Run: headless pygame with SDL's dummy video driver; simulated clock (each Clock.tick advances the game by its frame time, no real sleeping); random seed 0; keys injected as events and as key.get_pressed() state; mouse plan: one left click at the window centre at the start of phase 2, then a move to the lower-right quarter at the start of phase 3.
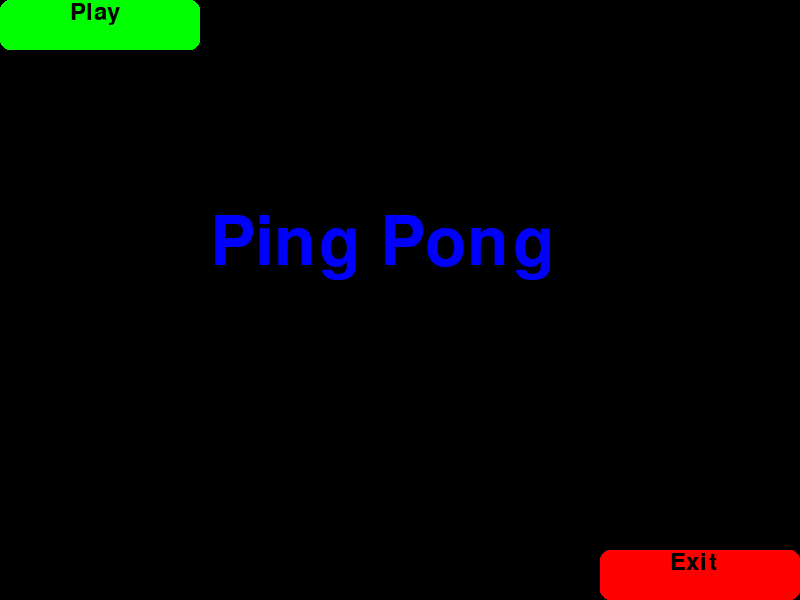
Frame 1 of 4 · flips 1–60 · no input
Frame 2 of 4 · flips 61–180 · clicked the window centre · tapped SPACE, RETURN · held RIGHT (→), D · screen unchanged from frame 1, image omitted
Frame 3 of 4 · flips 181–300 · moved the mouse to the lower-right quarter · held DOWN (↓), S · screen unchanged from frame 2, image omitted
Frame 4 of 4 · flips 301–420 · held LEFT (←), A, UP (↑), W · screen unchanged from frame 3, image omitted

The pygame program that drew these frames:

import pygame
import random

pygame.init()

screen_width = 800
screen_height = 600

exit_button = pygame.Rect(600,550,200,50)
play_button = pygame.Rect(0,0,200,50)

screen = pygame.display.set_mode((screen_width,screen_height))

Tamil_Nadu = True

font = pygame.font.SysFont("papyrus",35)
exit_text = font.render("Exit",True,"Black")
play_text =  font.render("Play",True,"Black")

# bg_color = pygame.Color((255,243,0))

bg_color = pygame.Color(('black'))
def bounc_ball():
    Tamil_Nadu = True
    rectx, recty = 140, 585

    speed = 2
    # bg_color = pygame.Color((255,243,0))
    bg_color = pygame.Color(('black'))
    clock = pygame.time.Clock()

    circx, circy = 10, 10
    speedx, speedy = 2, 1.5

    circX, circY = 350, 20
    speedX, speedY = 1, 1

    CIRCX, CIRCY = 750, 35
    SPEEDX, SPEEDY = 5, 4.5

    font = pygame.font.Font(None, 30)

    score = 0

    while Tamil_Nadu:
        for event in pygame.event.get():
            if event.type == pygame.QUIT:
                Tamil_Nadu = False

        keys = pygame.key.get_pressed()
        if (keys[pygame.K_d]) and paddle.right <= screen_width:
            rectx += speed
        if (keys[pygame.K_a]) and paddle.left >= 0:
            rectx -= speed

        circx += speedx
        circy += speedy

        if circx + 10 > screen_width or circx - 10 < 0:
            speedx = -speedx

        if circy - 10 < 0:
            speedy = -speedy

        if circy + 10 > screen_height:
            circx = random.choice([500, 10])
            circy = 10

        CIRCX -= SPEEDX
        CIRCY += SPEEDY

        if circX + 10 > screen_width or circX - 10 < 0:
            speedX = -speedX

        if circY - 10 < 0:
            speedY = -speedY

        if circY + 10 > screen_height:
            circX = random.choice([250, 10])
            circY = 10

        circX += speedX
        circY += speedY

        paddle = pygame.Rect(rectx, recty, 80, 10)
        ball = pygame.Rect(circx, circy, 17, 17)
        ball2 = pygame.Rect(CIRCX, CIRCY, 8, 8)
        score_reducer = pygame.Rect(circX, circY, 30, 30)

        if ball.colliderect(paddle):
            speedy = -speedy
            score = score + 1
        if ball2.colliderect(paddle):
            SPEEDY = -SPEEDY
            score = score + 5
        if score_reducer.colliderect(paddle):
            speedY = -speedY
            score = score - 5

        if score % 10 == 0 and score != 0:
            CIRCX, CIRCY = 750, 35
            CIRCX -= SPEEDX
            CIRCY += SPEEDY

        if score % 5 == 0 and score != 0:
            circX, circY = 750, 35
            circX -= speedX
            circY += speedY

        if score > 100 or score < 0:
            Tamil_Nadu = False

        screen.fill(bg_color)

        pygame.draw.rect(screen, 'white', paddle)
        pygame.draw.circle(screen, 'Green', (circx, circy), 17)
        pygame.draw.circle(screen, 'red', (CIRCX, CIRCY), 5)
        pygame.draw.circle(screen, 'Blue', (CIRCX, CIRCY), 8, 2)
        pygame.draw.circle(screen, 'White', (circX, circY), 30)

        text = font.render(f" Score:{score}", True, 'red')
        screen.blit(text, (screen_width - 100, 10))

        clock.tick(500)

        pygame.display.update()

    return



while Tamil_Nadu:
    for event in pygame.event.get():
        if event.type == pygame.QUIT:
            Tamil_Nadu = False

        if  event.type == pygame.MOUSEBUTTONDOWN and exit_button.collidepoint(event.pos):
            Tamil_Nadu = False

        if event.type ==pygame.MOUSEBUTTONDOWN and play_button.collidepoint(event.pos):
            bounc_ball()


    screen.fill(bg_color)

    pygame.draw.rect(screen, "red", exit_button,border_radius = 10)

    pygame.draw.rect(screen, "green", play_button,border_radius = 10)

    font = pygame.font.SysFont("papyrus", 100)
    text1 = font.render("Ping Pong",True,'Blue')


    screen.blit(exit_text, (exit_button.x + 70, exit_button.y))
    screen.blit(play_text, (play_button.x + 70, play_button.y))
    screen.blit(text1,(210,210))



    pygame.display.flip()
